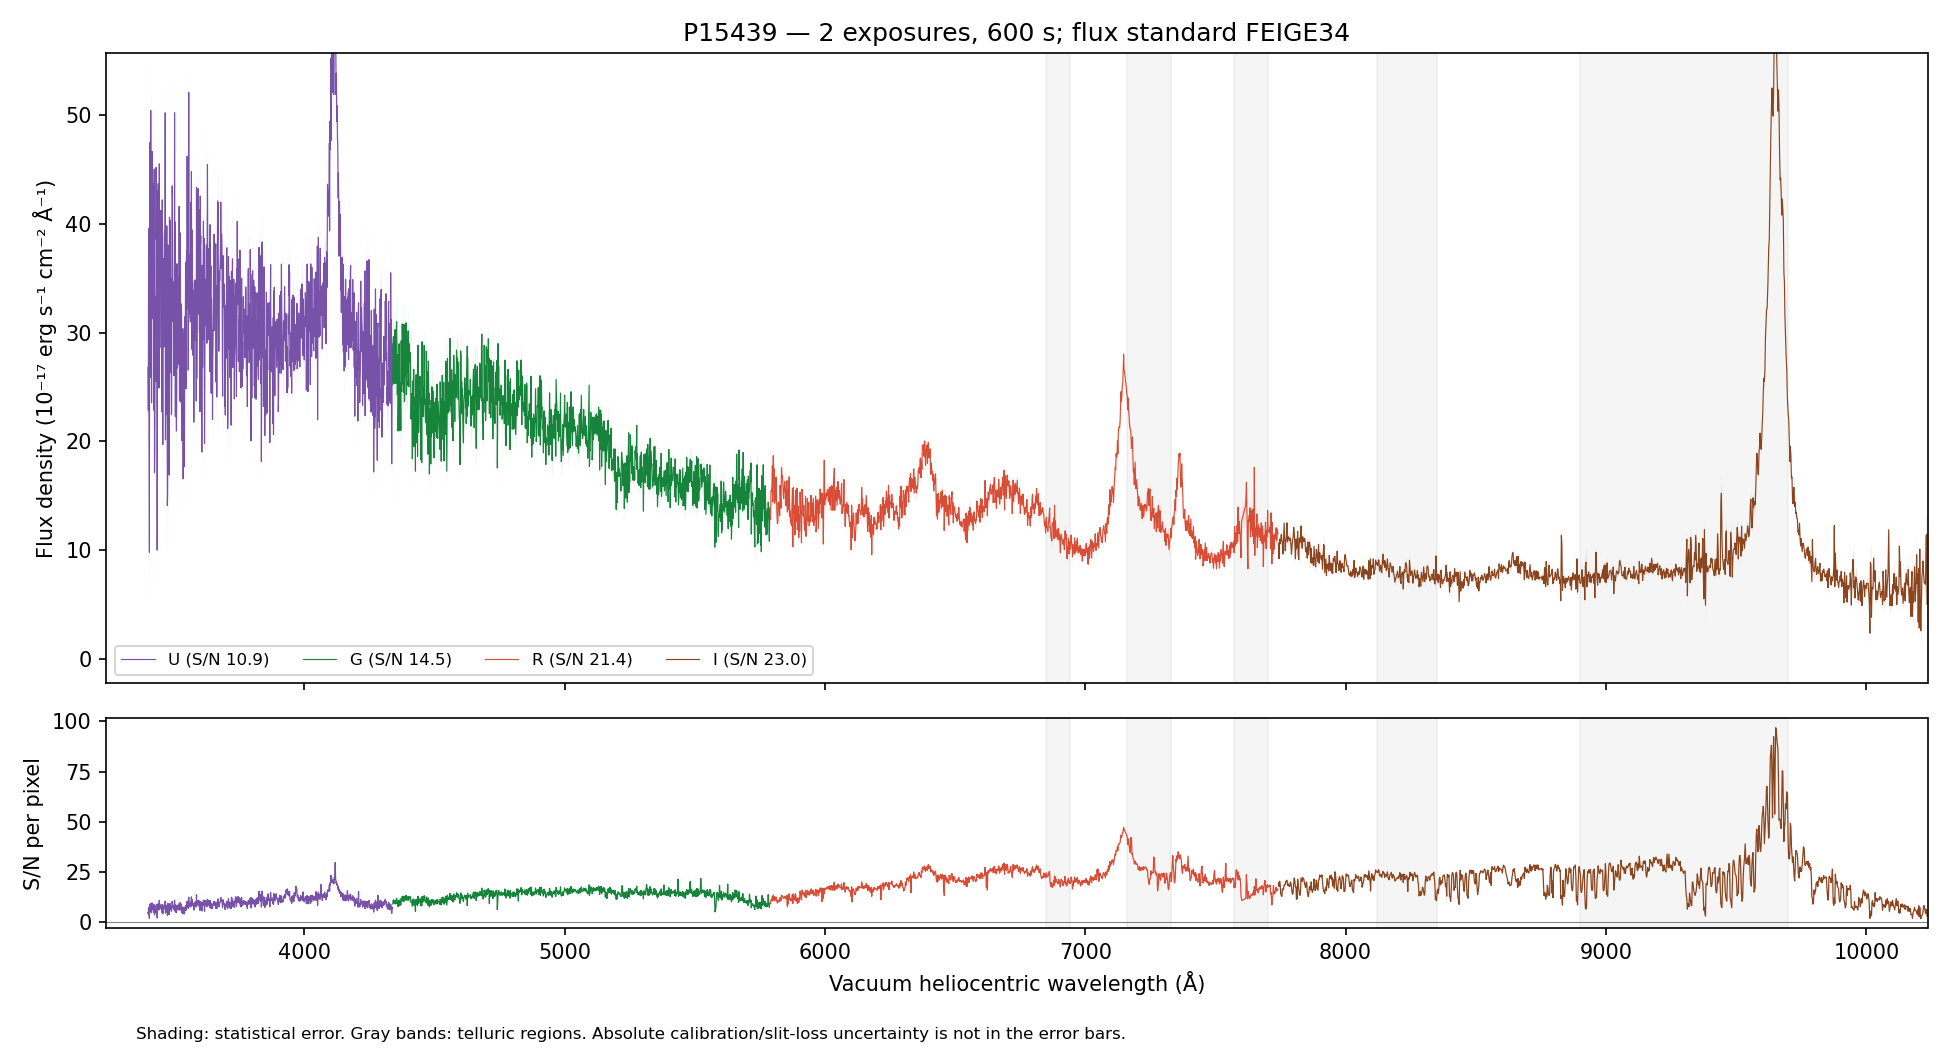

Values plotted in this chart, from the file beside it:
WAVE_VAC_HELIO_A, FLUX, FLUX_ERR, FLUX_UNCORR, ERR_UNCORR, TELLURIC, TELLURIC_ERR, FLUX_ALTSTD, MASK, QUALITY, CHANNEL
3242, 36.23, 7.939, 36.23, 7.939, 1.0, 0.0, 60.32, False, 2, U
3243, 27.57, 7.803, 27.57, 7.803, 1.0, 0.0, 45.96, False, 2, U
3244, 10.26, 7.486, 10.26, 7.486, 1.0, 0.0, 17.11, False, 2, U
3245, 32.71, 7.706, 32.71, 7.706, 1.0, 0.0, 54.57, False, 2, U
3246, 34.3, 7.708, 34.3, 7.708, 1.0, 0.0, 57.25, False, 2, U
3247, 22.67, 7.687, 22.67, 7.687, 1.0, 0.0, 37.84, False, 2, U
3248, 24.15, 7.39, 24.15, 7.39, 1.0, 0.0, 40.3, False, 2, U
3249, 43.84, 7.274, 43.84, 7.274, 1.0, 0.0, 73.13, False, 2, U
3250, 31.02, 7.137, 31.02, 7.137, 1.0, 0.0, 51.73, False, 2, U
3251, 13.3, 6.915, 13.3, 6.915, 1.0, 0.0, 22.16, False, 2, U
3252, 21.22, 7.217, 21.22, 7.217, 1.0, 0.0, 35.34, False, 2, U
3253, 19.74, 7.217, 19.74, 7.217, 1.0, 0.0, 32.85, False, 2, U
3254, 28.62, 7.413, 28.62, 7.413, 1.0, 0.0, 47.6, False, 2, U
3255, 15.07, 7.441, 15.07, 7.441, 1.0, 0.0, 25.04, False, 2, U
3256, 11.12, 7.547, 11.12, 7.547, 1.0, 0.0, 18.46, False, 2, U
3257, 35.98, 7.969, 35.98, 7.969, 1.0, 0.0, 59.69, False, 2, U
3258, 36.83, 8.005, 36.83, 8.005, 1.0, 0.0, 61.05, False, 2, U
3259, 45.62, 8.154, 45.62, 8.154, 1.0, 0.0, 75.56, False, 2, U
3260, 24.88, 8.093, 24.88, 8.093, 1.0, 0.0, 41.18, False, 2, U
3261, 26.61, 8.152, 26.61, 8.152, 1.0, 0.0, 44.01, False, 2, U
3262, 28.13, 8.074, 28.13, 8.074, 1.0, 0.0, 46.5, False, 2, U
3263, 44.12, 8.248, 44.12, 8.248, 1.0, 0.0, 72.9, False, 2, U
3264, 24.93, 7.896, 24.93, 7.896, 1.0, 0.0, 41.18, False, 2, U
3265, 33.21, 7.733, 33.21, 7.733, 1.0, 0.0, 54.84, False, 2, U
3266, 41.08, 7.768, 41.08, 7.768, 1.0, 0.0, 67.85, False, 2, U
3267, 28.46, 7.863, 28.46, 7.863, 1.0, 0.0, 47.01, False, 2, U
3268, 25.5, 8.016, 25.5, 8.016, 1.0, 0.0, 42.12, False, 2, U
3269, 29.94, 8.025, 29.94, 8.025, 1.0, 0.0, 49.47, False, 2, U
3271, 27.52, 7.822, 27.52, 7.822, 1.0, 0.0, 45.47, False, 2, U
3272, 24.25, 7.495, 24.25, 7.495, 1.0, 0.0, 40.08, False, 2, U
3273, 32.59, 7.352, 32.59, 7.352, 1.0, 0.0, 53.88, False, 2, U
3274, 27.22, 7.463, 27.22, 7.463, 1.0, 0.0, 45.03, False, 2, U
3275, 9.495, 7.404, 9.495, 7.404, 1.0, 0.0, 15.71, False, 2, U
3276, 23.18, 7.464, 23.18, 7.464, 1.0, 0.0, 38.37, False, 2, U
3277, 28.87, 7.365, 28.87, 7.365, 1.0, 0.0, 47.82, False, 2, U
3278, 25.83, 7.291, 25.83, 7.291, 1.0, 0.0, 42.79, False, 2, U
3279, 33.37, 7.155, 33.37, 7.155, 1.0, 0.0, 55.32, False, 2, U
3280, 30.35, 7.151, 30.35, 7.151, 1.0, 0.0, 50.35, False, 2, U
3281, 20.58, 6.889, 20.58, 6.889, 1.0, 0.0, 34.16, False, 2, U
3282, 24.64, 7.012, 24.64, 7.012, 1.0, 0.0, 40.9, False, 2, U
3283, 41.85, 7.133, 41.85, 7.133, 1.0, 0.0, 69.49, False, 2, U
3284, 24.33, 6.953, 24.33, 6.953, 1.0, 0.0, 40.43, False, 2, U
3285, 35.97, 7.183, 35.97, 7.183, 1.0, 0.0, 59.78, False, 2, U
3286, 30.89, 7.01, 30.89, 7.01, 1.0, 0.0, 51.35, False, 2, U
3287, 33.59, 6.817, 33.59, 6.817, 1.0, 0.0, 55.86, False, 2, U
3288, 28.69, 6.663, 28.69, 6.663, 1.0, 0.0, 47.72, False, 2, U
3289, 19.44, 6.698, 19.44, 6.698, 1.0, 0.0, 32.34, False, 2, U
3290, 26.95, 7.154, 26.95, 7.154, 1.0, 0.0, 44.85, False, 2, U
3291, 13.53, 7.291, 13.53, 7.291, 1.0, 0.0, 22.52, False, 2, U
3292, 25.97, 7.353, 25.97, 7.353, 1.0, 0.0, 43.25, False, 2, U
3293, 18.22, 7.346, 18.22, 7.346, 1.0, 0.0, 30.35, False, 2, U
3294, 26.98, 7.51, 26.98, 7.51, 1.0, 0.0, 44.93, False, 2, U
3295, 31.97, 7.464, 31.97, 7.464, 1.0, 0.0, 53.26, False, 2, U
3296, 28.57, 7.556, 28.57, 7.556, 1.0, 0.0, 47.61, False, 2, U
3297, 37.69, 7.482, 37.69, 7.482, 1.0, 0.0, 62.8, False, 2, U
3298, 22.36, 7.342, 22.36, 7.342, 1.0, 0.0, 37.27, False, 2, U
3299, 30.51, 7.351, 30.51, 7.351, 1.0, 0.0, 50.85, False, 2, U
3300, 28.29, 7.412, 28.29, 7.412, 1.0, 0.0, 47.15, False, 2, U
3301, 26.78, 7.476, 26.78, 7.476, 1.0, 0.0, 44.65, False, 2, U
3302, 42.18, 7.397, 42.18, 7.397, 1.0, 0.0, 70.34, False, 2, U
... 4,416 more rows
